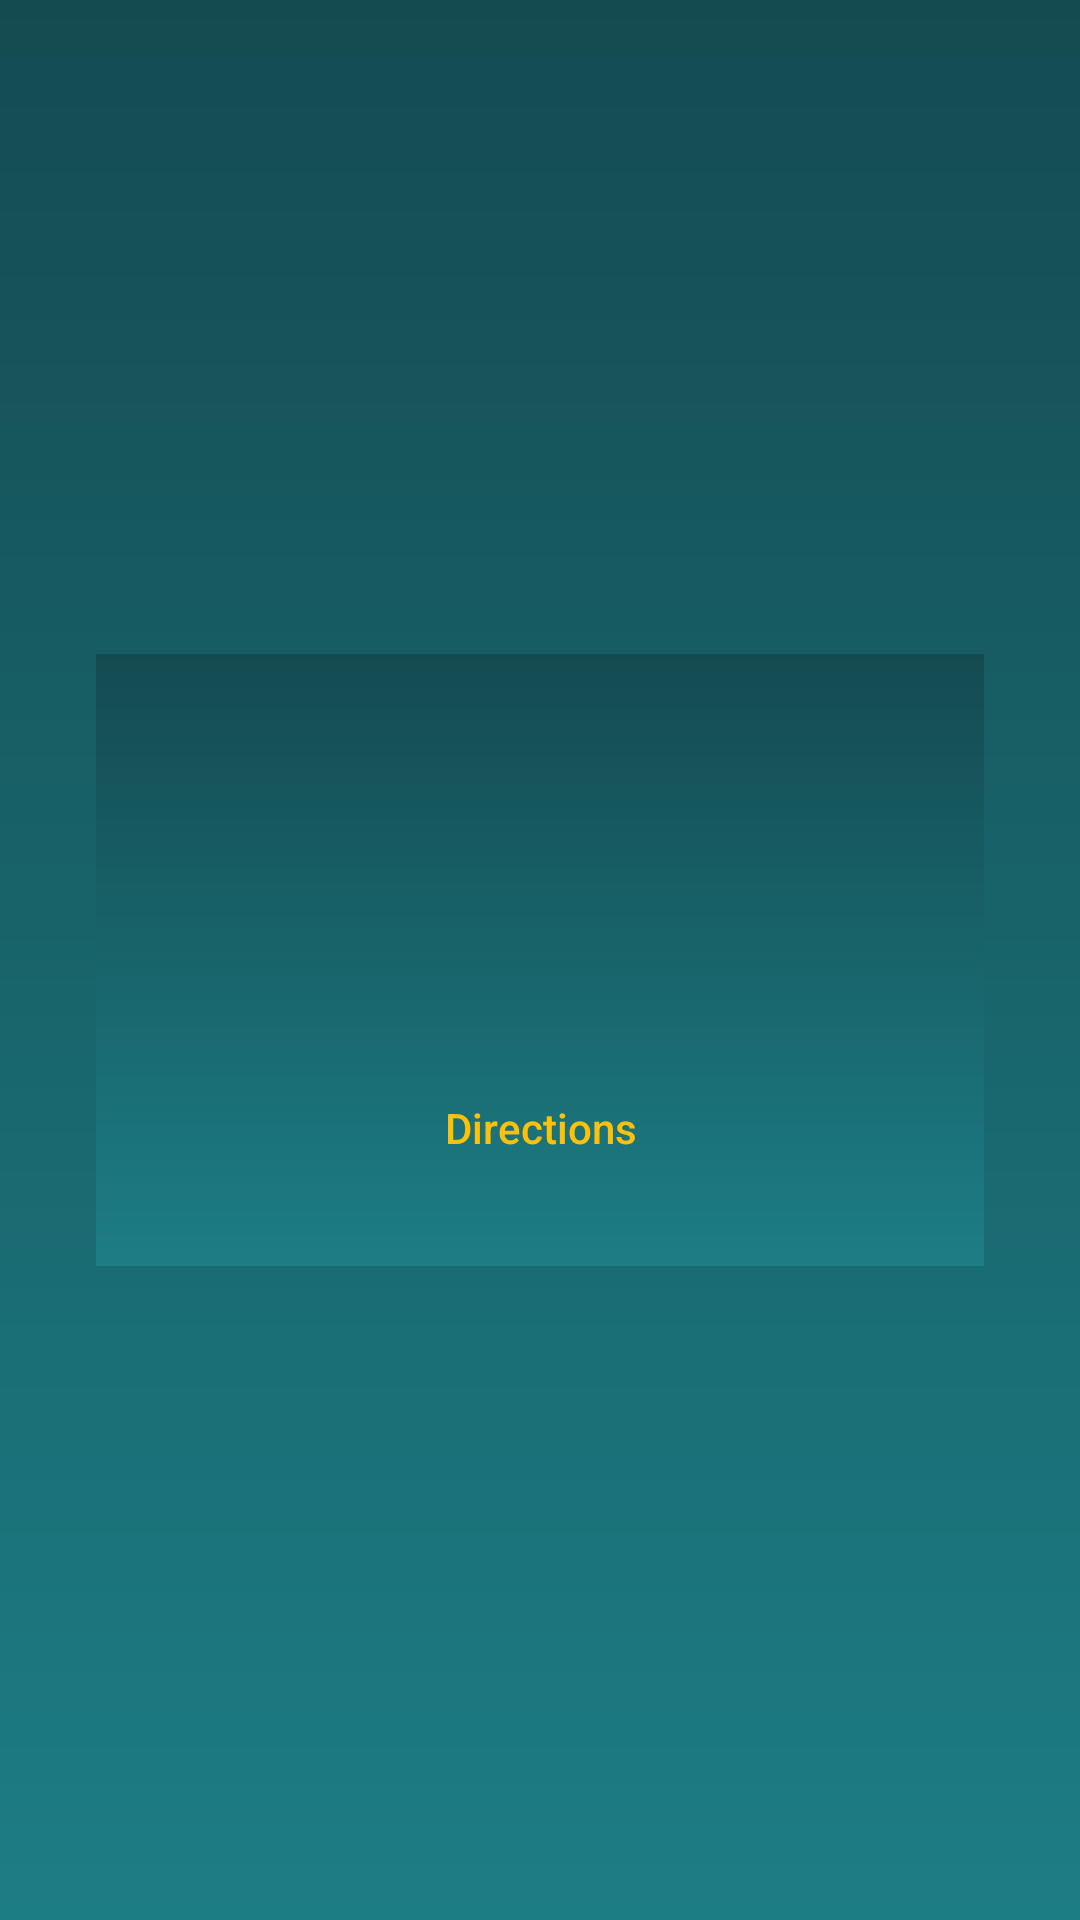

Produce the Android XML layout that renders to this screen, including the resource entries it uses.
<!-- AndroidManifest.xml: application theme Theme.FarmerMappingApp -->
<!-- res/layout/customer_meters_dialog.xml -->
<?xml version="1.0" encoding="utf-8"?>
<androidx.constraintlayout.widget.ConstraintLayout xmlns:android="http://schemas.android.com/apk/res/android"
    xmlns:tools="http://schemas.android.com/tools"
    android:layout_width="match_parent"
    android:layout_height="match_parent"
    android:id="@+id/parent"
    xmlns:app="http://schemas.android.com/apk/res-auto">

    <LinearLayout
        android:layout_width="match_parent"
        android:layout_height="wrap_content"
        android:orientation="vertical"
        android:background="@drawable/bg"
        android:padding="12dp"
        android:layout_margin="32dp"
        app:layout_constraintTop_toTopOf="parent"
        app:layout_constraintBottom_toBottomOf="parent"
        >

    <TextView
        android:id="@+id/customer_name"
        android:layout_width="match_parent"
        android:layout_height="wrap_content"
        android:gravity="center"
        android:layout_marginBottom="10dp"
        android:textColor="@color/white"
        android:textAppearance="@style/TextAppearance.AppCompat.Medium"
        />

        <TextView
            android:id="@+id/acc_number"
            android:layout_width="match_parent"
            android:layout_height="wrap_content"
            android:gravity="center"
            android:layout_marginBottom="10dp"
            android:textColor="@color/white"
            android:textAppearance="@style/TextAppearance.AppCompat.Medium"
            />

        <TextView
            android:id="@+id/meter_number"
            android:layout_width="match_parent"
            android:layout_height="wrap_content"
            android:gravity="center"
            android:layout_marginBottom="10dp"
            android:textColor="@color/white"
            android:textAppearance="@style/TextAppearance.AppCompat.Medium"
            />
    <TextView
        android:id="@+id/error"
        android:layout_width="match_parent"
        android:textSize="14sp"
        android:gravity="center"
        android:text=""
        android:textColor="@color/orange"
        android:layout_height="wrap_content"/>

    <androidx.appcompat.widget.AppCompatButton
        android:id="@+id/directions"
        android:layout_width="match_parent"
        android:layout_height="wrap_content"
        android:layout_gravity="center"
        android:layout_marginBottom="10dp"
        android:background="@drawable/dark_green_button"
        android:paddingStart="30dp"
        android:paddingRight="30dp"
        android:text="Directions"
        android:textAllCaps="false"
        android:textColor="@color/light_orange"
        android:textSize="14sp" />

    </LinearLayout>
</androidx.constraintlayout.widget.ConstraintLayout>
<!-- resources referenced by this layout -->
<resources>
  <color name="light_orange">#FFC107</color>
  <color name="orange">#FF5722</color>
  <color name="white">#FFFFFFFF</color>
  <!-- drawable bg (drawable) -->
  <?xml version="1.0" encoding="utf-8"?>
  <shape android:shape="rectangle" xmlns:android="http://schemas.android.com/apk/res/android">
      <gradient android:startColor="@color/secondary" android:endColor="@color/tertiary" android:angle="-90" />
  </shape>
  <style name="Theme.FarmerMappingApp" parent="Theme.MaterialComponents.DayNight.NoActionBar">
          
          <item name="colorPrimary">@color/green</item>
          <item name="android:windowBackground">@drawable/bg</item>
          <item name="colorPrimaryVariant">@color/greenblue</item>
          <item name="colorOnPrimary">@color/white</item>
          
          <item name="colorSecondary">@color/dark_green</item>
          <item name="colorSecondaryVariant">@color/dark_green</item>
          <item name="colorOnSecondary">@color/dark_green</item>
          
          <item name="android:statusBarColor" tools:targetApi="l">?attr/colorPrimaryVariant</item>
          
          <item name="android:spinnerItemStyle">@style/SpinnerItem</item>
          <item name="android:spinnerDropDownItemStyle">@style/SpinnerDropDownItem</item>
      </style>
  <color name="secondary">#144B51</color>
  <color name="tertiary">#1D7D85</color>
  <color name="green">#2196F3</color>
  <color name="greenblue">#1D7D85</color>
  <color name="dark_green">#077E8E</color>
  <style name="SpinnerItem">
          <item name="android:textColor">@color/dark_green</item>
          <item name="android:textSize">12sp</item>
          <item name="android:padding">10dp</item>
      </style>
  <style name="SpinnerDropDownItem">
          <item name="android:textColor">@color/dark_green</item>
          <item name="android:background">@color/white</item>
      </style>
</resources>
